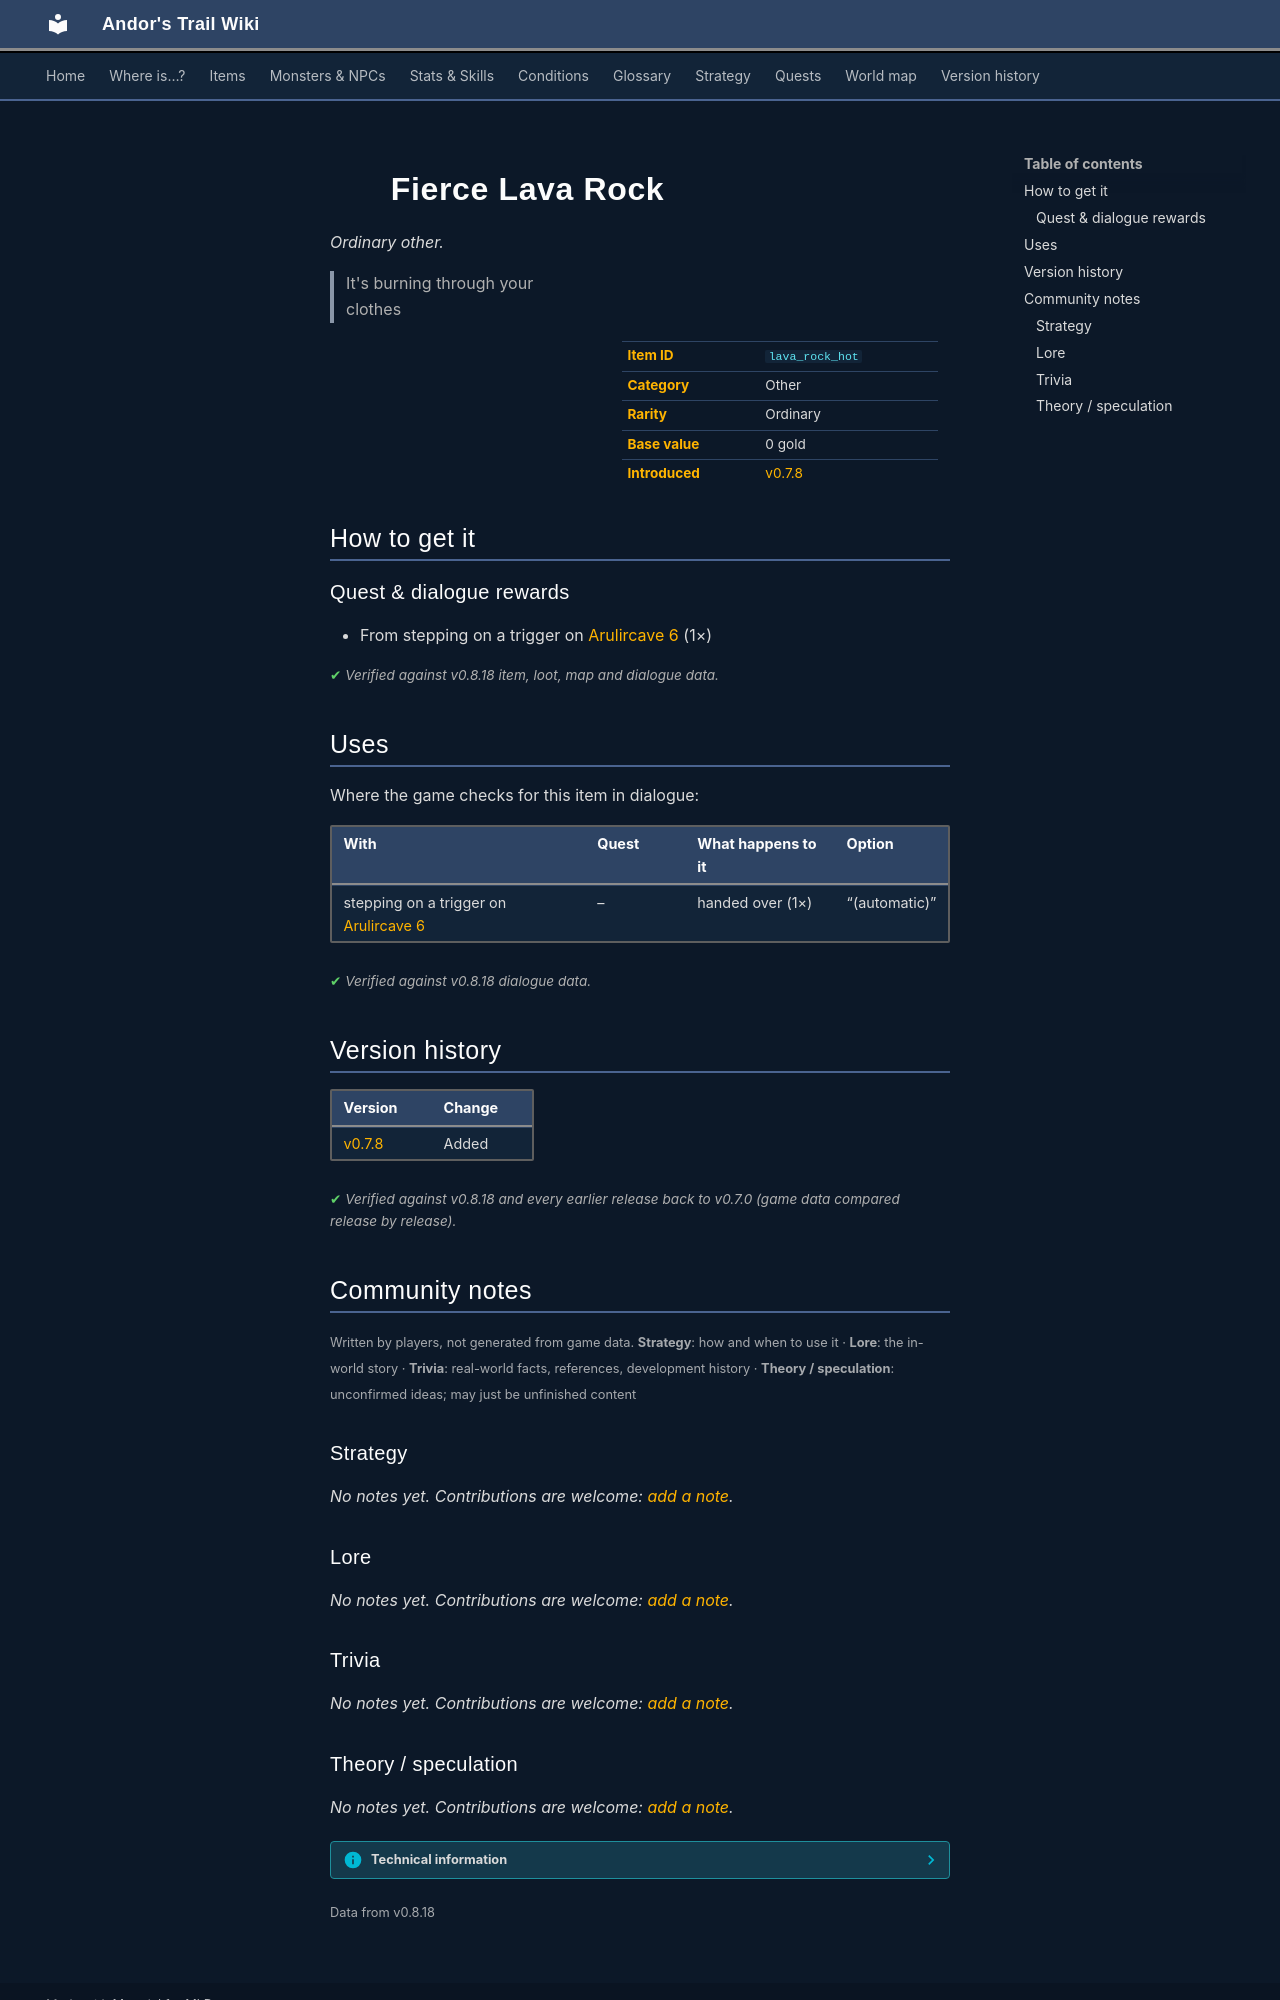

repository: asdfghjkl628/Andor-s-Trail-Wikiiii · page: items/lava_rock_hot/index.html · generator: mkdocs

---
description: "Fierce Lava Rock is a ordinary other in Andor's Trail. How to get it: quests and dialogue. It's burning through your clothes"
---

# ![](../assets/icons/items/items_misc_3_102.png){ .sprite } Fierce Lava Rock

*Ordinary other.*

<div class="infobox" markdown>

<p class="ib-img"><img class="sprite" src="../../assets/icons/items/items_misc_3_102.png" alt=""></p>

| | |
|---|---|
| **Item ID** | `lava_rock_hot` |
| **Category** | Other |
| **Rarity** | Ordinary |
| **Base value** | 0 gold |
| **Introduced** | [v0.7.8](../versions/0.7.8.md) |

</div>

> It's burning through your clothes

## How to get it

### Quest & dialogue rewards

- From stepping on a trigger on [Arulircave 6](../maps/arulircave6.md) (1×)


<p class="verified">Verified against v0.8.18 item, loot, map and dialogue data.</p>

## Uses

Where the game checks for this item in dialogue:

| With | Quest | What happens to it | Option |
|---|---|---|---|
| stepping on a trigger on [Arulircave 6](../maps/arulircave6.md) | – | handed over (1×) | “(automatic)” |

<p class="verified">Verified against v0.8.18 dialogue data.</p>


## Version history

| Version | Change |
|---|---|
| [v0.7.8](../versions/0.7.8.md) | Added |

<p class="verified">Verified against v0.8.18 and every earlier release back to v0.7.0 (game data compared release by release).</p>


## Community notes

<small>Written by players, not generated from game data. **Strategy**: how and when to use it · **Lore**: the in-world story · **Trivia**: real-world facts, references, development history · **Theory / speculation**: unconfirmed ideas; may just be unfinished content</small>

### Strategy

*No notes yet. Contributions are welcome: [add a note](https://github.com/asdfghjkl628/Andor-s-Trail-Wikiiii/new/main/notes/items?filename=lava_rock_hot.md&value=%23%23%20Strategy%0A%0A%3C%21--%20how%20and%20when%20to%20use%20it%20--%3E%0A%0A%23%23%20Lore%0A%0A%3C%21--%20the%20in-world%20story%20--%3E%0A%0A%23%23%20Trivia%0A%0A%3C%21--%20real-world%20facts%2C%20references%2C%20development%20history%20--%3E%0A%0A%23%23%20Theory%20/%20speculation%0A%0A%3C%21--%20unconfirmed%20ideas%3B%20may%20just%20be%20unfinished%20content%20--%3E%0A).*

### Lore

*No notes yet. Contributions are welcome: [add a note](https://github.com/asdfghjkl628/Andor-s-Trail-Wikiiii/new/main/notes/items?filename=lava_rock_hot.md&value=%23%23%20Strategy%0A%0A%3C%21--%20how%20and%20when%20to%20use%20it%20--%3E%0A%0A%23%23%20Lore%0A%0A%3C%21--%20the%20in-world%20story%20--%3E%0A%0A%23%23%20Trivia%0A%0A%3C%21--%20real-world%20facts%2C%20references%2C%20development%20history%20--%3E%0A%0A%23%23%20Theory%20/%20speculation%0A%0A%3C%21--%20unconfirmed%20ideas%3B%20may%20just%20be%20unfinished%20content%20--%3E%0A).*

### Trivia

*No notes yet. Contributions are welcome: [add a note](https://github.com/asdfghjkl628/Andor-s-Trail-Wikiiii/new/main/notes/items?filename=lava_rock_hot.md&value=%23%23%20Strategy%0A%0A%3C%21--%20how%20and%20when%20to%20use%20it%20--%3E%0A%0A%23%23%20Lore%0A%0A%3C%21--%20the%20in-world%20story%20--%3E%0A%0A%23%23%20Trivia%0A%0A%3C%21--%20real-world%20facts%2C%20references%2C%20development%20history%20--%3E%0A%0A%23%23%20Theory%20/%20speculation%0A%0A%3C%21--%20unconfirmed%20ideas%3B%20may%20just%20be%20unfinished%20content%20--%3E%0A).*
